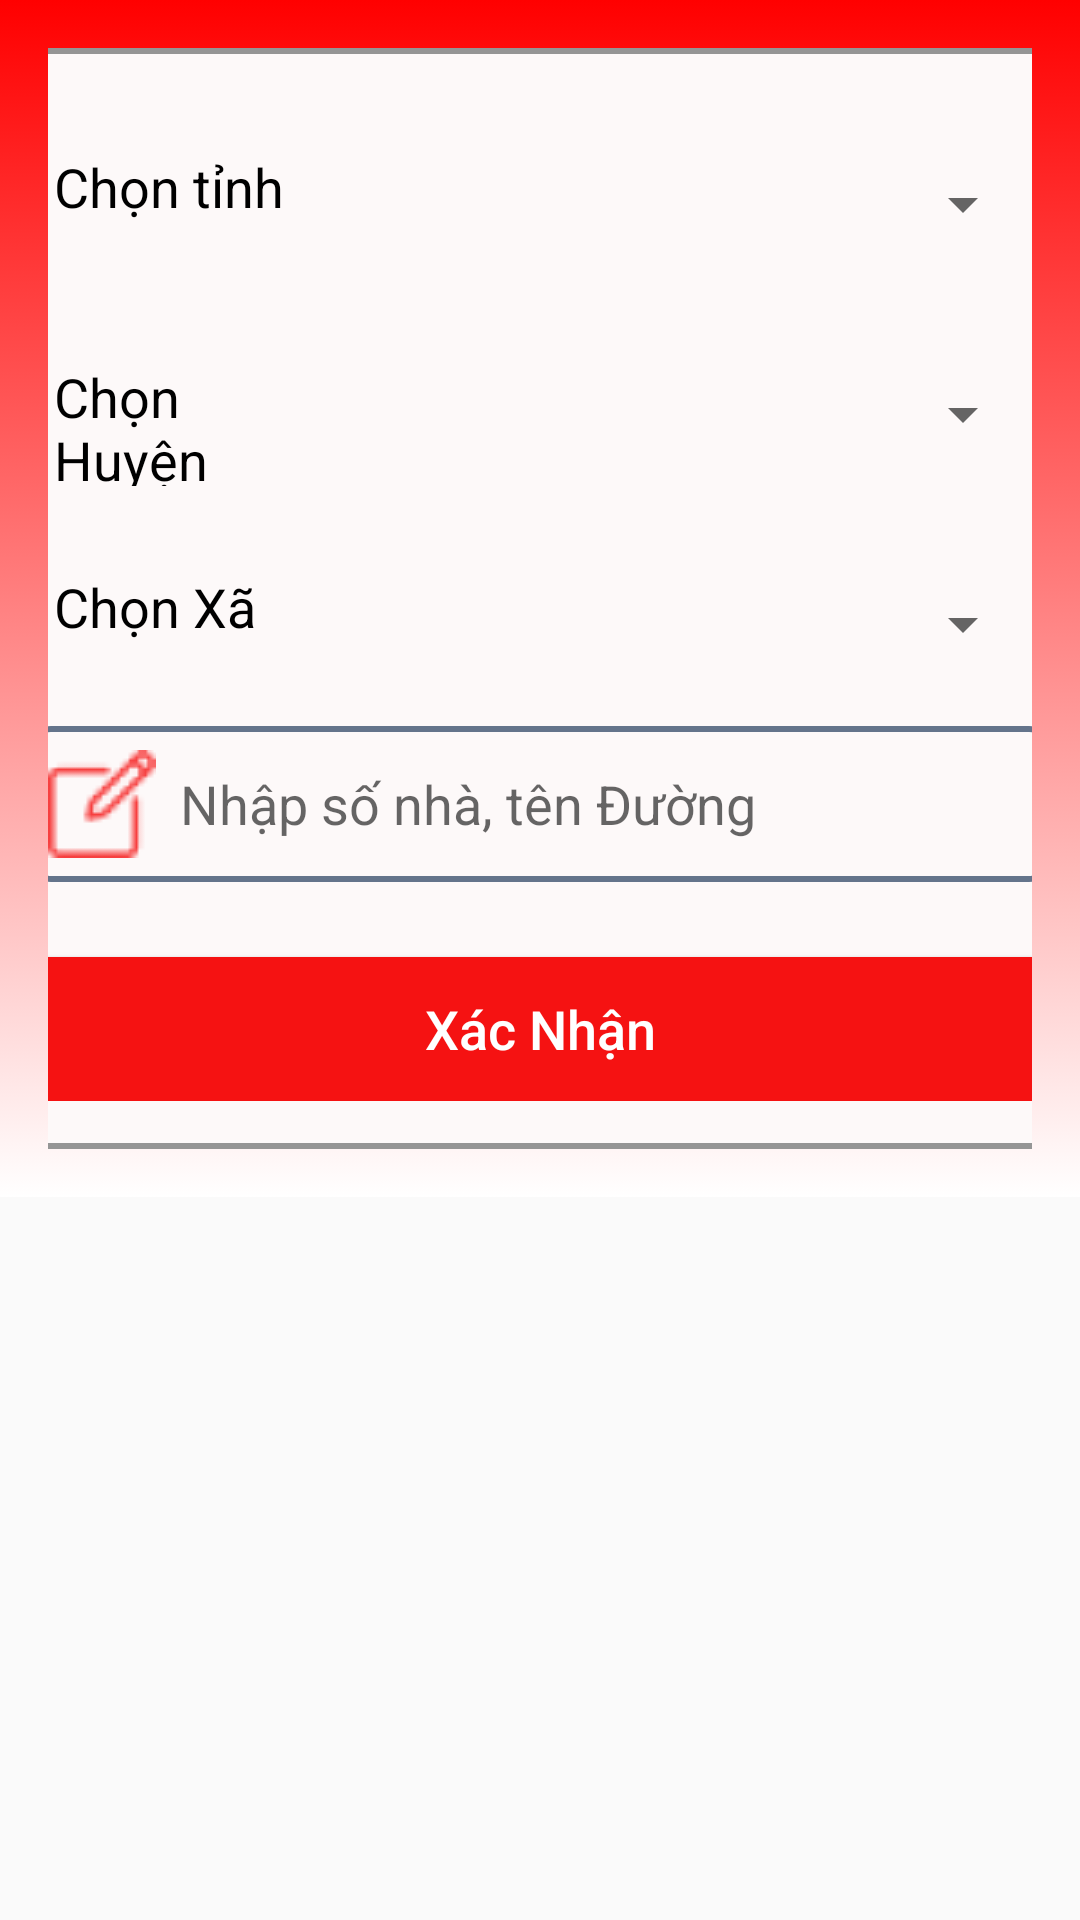

Produce the Android XML layout that renders to this screen, including the resource entries it uses.
<!-- AndroidManifest.xml: application theme Theme.Myapptrenlop -->
<!-- res/layout/dialog_address.xml -->
<?xml version="1.0" encoding="utf-8"?>
<androidx.constraintlayout.widget.ConstraintLayout xmlns:android="http://schemas.android.com/apk/res/android"
    android:layout_width="match_parent"
    android:layout_height="match_parent">
    <LinearLayout
        android:layout_width="match_parent"
        android:layout_height="wrap_content"
        android:background="@drawable/bg_layout_log_in"
        android:gravity="center"
        android:orientation="vertical"
        android:padding="16dp">


            <LinearLayout
                android:layout_width="376dp"
                android:layout_height="match_parent"
                android:background="@drawable/bg_form_log_in"
                android:orientation="vertical"
                android:paddingLeft="16dp"
                android:paddingTop="16dp"
                android:paddingRight="16dp"
                android:paddingBottom="16dp">

                <LinearLayout
                    android:layout_width="match_parent"
                    android:layout_height="62dp"
                    android:layout_marginTop="8dp"
                    android:orientation="horizontal"
                    android:padding="10dp">

                    <TextView
                        android:layout_width="97dp"
                        android:layout_height="wrap_content"
                        android:text="Chọn tỉnh"
                        android:textColor="@color/colorBlack"
                        android:textSize="@dimen/text_lg" />

                    <Spinner
                        android:id="@+id/spnTinh"
                        android:layout_width="190dp"
                        android:layout_height="36dp"
                        android:layout_marginStart="40dp"
                        android:gravity="center"
                        android:text="Chọn "
                        android:textAllCaps="false"
                        android:textColor="@color/colorWhite"
                        android:textSize="@dimen/text_base" />
                </LinearLayout>

                <LinearLayout
                    android:layout_width="match_parent"
                    android:layout_height="62dp"
                    android:layout_marginTop="8dp"
                    android:orientation="horizontal"
                    android:padding="10dp">

                    <TextView
                        android:layout_width="97dp"
                        android:layout_height="wrap_content"
                        android:text="Chọn Huyện"
                        android:textColor="@color/colorBlack"
                        android:textSize="@dimen/text_lg" />

                    <Spinner
                        android:id="@+id/spnHuyen"
                        android:layout_width="190dp"
                        android:layout_height="36dp"
                        android:layout_marginStart="40dp"
                        android:gravity="center"
                        android:text="Chọn "
                        android:textAllCaps="false"
                        android:textColor="@color/colorWhite"
                        android:textSize="@dimen/text_base" />
                </LinearLayout>

                <LinearLayout
                    android:layout_width="match_parent"
                    android:layout_height="62dp"
                    android:layout_marginTop="8dp"
                    android:orientation="horizontal"
                    android:padding="10dp">

                    <TextView
                        android:layout_width="97dp"
                        android:layout_height="wrap_content"
                        android:text="Chọn Xã"
                        android:textColor="@color/colorBlack"
                        android:textSize="@dimen/text_lg" />

                    <Spinner
                        android:id="@+id/spnXa"
                        android:layout_width="190dp"
                        android:layout_height="36dp"
                        android:layout_marginStart="40dp"
                        android:gravity="center"
                        android:text="Chọn "
                        android:textAllCaps="false"
                        android:textColor="@color/colorWhite"
                        android:textSize="@dimen/text_lg" />
                </LinearLayout>

                <EditText
                    android:id="@+id/edtDuong"
                    android:layout_width="match_parent"
                    android:layout_height="wrap_content"
                    android:layout_marginBottom="10dp"
                    android:background="@drawable/label_custom"
                    android:drawableLeft="@drawable/ic_edit"
                    android:drawablePadding="8dp"
                    android:ems="10"
                    android:hint="Nhập số nhà, tên Đường"
                    android:inputType="textPersonName"
                    android:textSize="@dimen/text_lg" />

                <Button
                    android:id="@+id/btnXacNhan"
                    android:layout_width="match_parent"
                    android:layout_height="wrap_content"
                    android:layout_marginTop="15dp"
                    android:background="@drawable/bg_button"
                    android:text="Xác Nhận"
                    android:textAllCaps="false"
                    android:textColor="@color/white"
                    android:textSize="@dimen/text_lg" />


            </LinearLayout>
    </LinearLayout>
</androidx.constraintlayout.widget.ConstraintLayout>
<!-- resources referenced by this layout -->
<resources>
  <color name="colorBlack">#000000</color>
  <color name="colorWhite">#FFFFFF</color>
  <color name="white">#FFFFFFFF</color>
  <dimen name="text_base">16dp</dimen>
  <dimen name="text_lg">18dp</dimen>
  <!-- drawable bg_button (drawable) -->
  <?xml version="1.0" encoding="utf-8"?>
  <shape xmlns:android="http://schemas.android.com/apk/res/android"
      android:shape="rectangle">
      <solid android:color="@color/color_button"></solid>
      <corners android:radius="8dp"></corners>
  </shape>
  <!-- drawable bg_form_log_in (drawable) -->
  <?xml version="1.0" encoding="utf-8"?>
  <shape xmlns:android="http://schemas.android.com/apk/res/android">
      <solid android:color ="@color/bg_white_slate_200"></solid>
      <stroke
          android:width="2dp"
          android:color="#959595"></stroke>
      <padding android:top="8dp" android:right="16dp" android:bottom="8dp" android:left = "8dp"></padding>
      <corners android:radius="8dp"></corners>
  </shape>
  <!-- drawable bg_layout_log_in (drawable) -->
  <?xml version="1.0" encoding="utf-8"?>
  <selector xmlns:android="http://schemas.android.com/apk/res/android">
      <item>
          <shape>
              <gradient
                  android:startColor="#FF0000"
                  android:endColor="#FFFF"
                  android:angle="-90"
                  android:type="linear" />
          </shape>
  
      </item>
  </selector>
  <!-- drawable ic_edit: png bitmap (drawable, 1021 bytes) -->
  <!-- drawable label_custom (drawable) -->
  <?xml version="1.0" encoding="utf-8"?>
  <shape xmlns:android="http://schemas.android.com/apk/res/android">
      <solid></solid>
      <stroke
          android:width="2dp"
          android:color="@color/border_slate_500"></stroke>
      <padding android:top="8dp" android:right="16dp" android:bottom="8dp" android:left = "8dp"></padding>
      <corners android:radius="8dp"></corners>
  </shape>
  <style name="Theme.Myapptrenlop" parent="Theme.AppCompat.Light.NoActionBar">
          
          <item name="colorPrimary">@color/purple_500</item>
          <item name="colorPrimaryVariant">@color/purple_700</item>
          <item name="colorOnPrimary">@color/white</item>
          
          <item name="colorSecondary">@color/teal_200</item>
          <item name="colorSecondaryVariant">@color/teal_700</item>
          <item name="colorOnSecondary">@color/black</item>
          
          <item name="android:statusBarColor">?attr/colorPrimaryVariant</item>
          <item name="android:popupMenuStyle">@color/colorRed</item>
          
      </style>
  <color name="color_button">#F51212</color>
  <color name="bg_white_slate_200">#FDF9F9</color>
  <color name="border_slate_500">#64748B</color>
  <color name="purple_500">#FF6200EE</color>
  <color name="purple_700">#FF3700B3</color>
  <color name="teal_200">#FF03DAC5</color>
  <color name="teal_700">#FF018786</color>
  <color name="black">#000000</color>
  <color name="colorRed">#D50000</color>
</resources>
